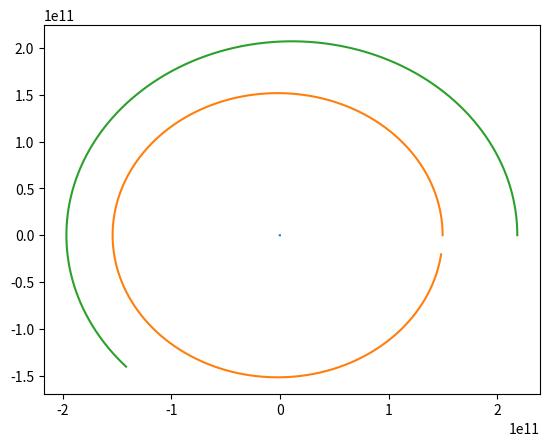

The script that saved this image:
# -*- coding: utf-8 -*-
"""
Created on Thu Nov 12 15:42:49 2020

[redacted]
"""
import numpy as np
from scipy.integrate import odeint
import matplotlib.pyplot as plt
import math       

def summation(i,n,m,x):
    out = 0
    r_i = x[i][0]
    
    for j in range(0,n):
        if i!=j:
            r_j = x[j][0]
            out = out + m[j]*(r_j - r_i)/(np.linalg.norm(r_j - r_i)**3)
    
    return out

# function that returns dx/dt
def model(x,t,n,G,m):    
    dxdt = np.array([[ [1,1] , [1,1] ]])
    x = np.reshape(x,(n,2,2))
    
    for i in range(0,n):
        v_i = x[i][1]
        
        dr_idt = v_i
        dv_idt = G*summation(i,n,m,x)
          
        dx_idt = np.array([[dr_idt, dv_idt]])
        dxdt = np.append(dxdt, dx_idt, axis = 0)
        
    dxdt = dxdt[1:]
    return np.reshape(dxdt, 4*n)

#number of bodies
n = 3

#masses sun, earth, mars kg
m = [1.989*(10**30), 5.972*(10**24), 6.39*(10**23)]

#gravitational constant G
G = 6.67408*(10**(-11)) #SI

# initial condition
x0 = np.array([                         #r and v for all bodies
        [[0, 0],[0, 0]],                #sun 
        [[149600000000, 0],[0,30000]],  #earth
        [[218310000000, 0],[0,24000]]   #mars
        ])
    

t = np.linspace(0, 31556926, 3650)  #jaar in 10 stappen per dag

x0_1D = np.reshape(x0, 4*n)
  
sol = odeint(model, x0_1D,t, args = (n,G,m))
sol = np.reshape(sol,(3650,n,2,2))

plt.plot(sol[:,0,0,0],sol[:,0,0,1])
plt.plot(sol[:,1,0,0],sol[:,1,0,1])
plt.plot(sol[:,2,0,0],sol[:,2,0,1])

plt.show()


'''
# time points
t = np.linspace(0,20)

# solve ODE
y = odeint(model,y0,t)

# plot results
plt.plot(t,y)
plt.xlabel('time')
plt.ylabel('y(t)')
plt.show()
'''